Dataset: ClasificadorCarnes_Colaborativo (GitHub, yefferson12355/ClasificadorCarnes_Colaborativo). Classes: alpaca, llama.

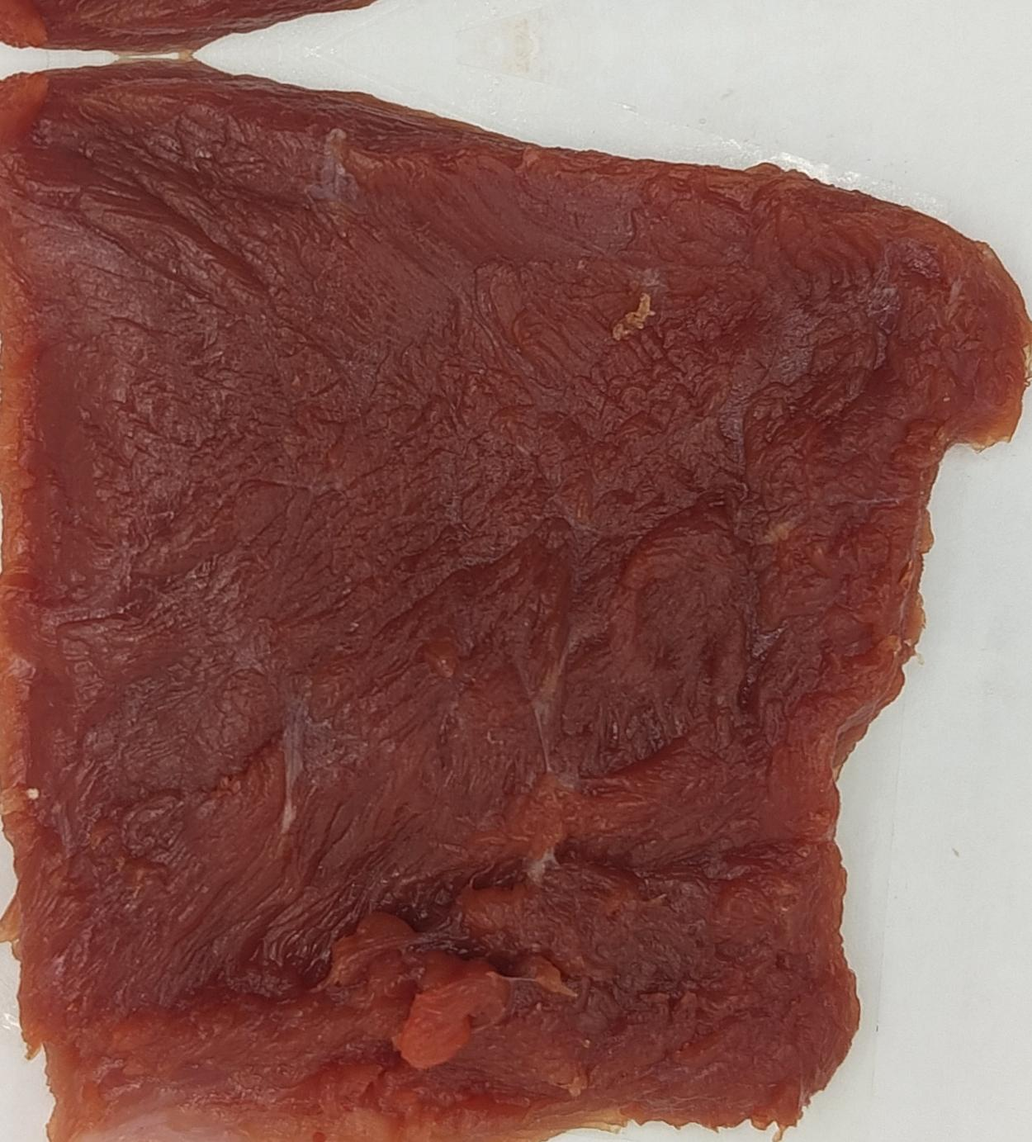
Label: alpaca

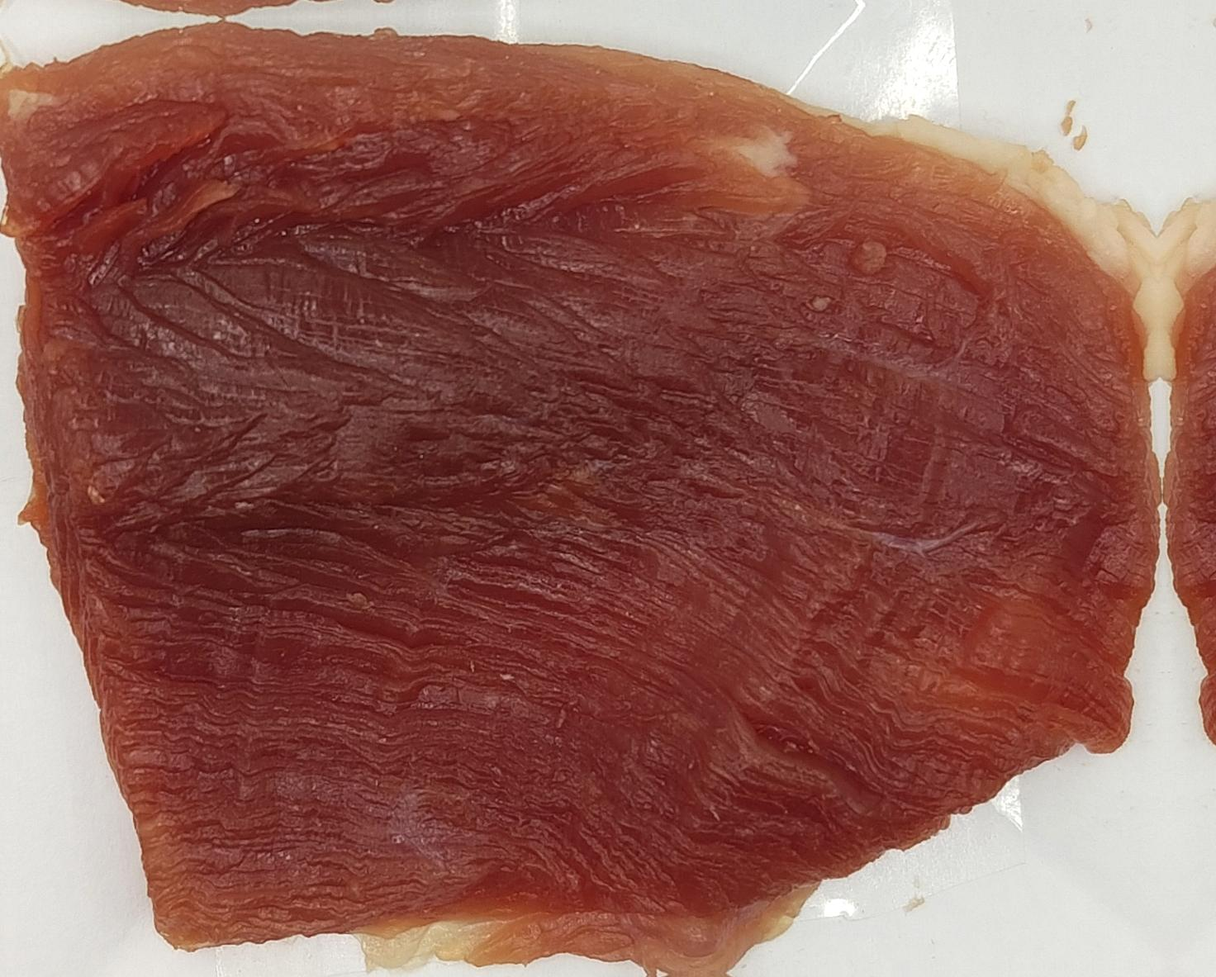
Label: llama

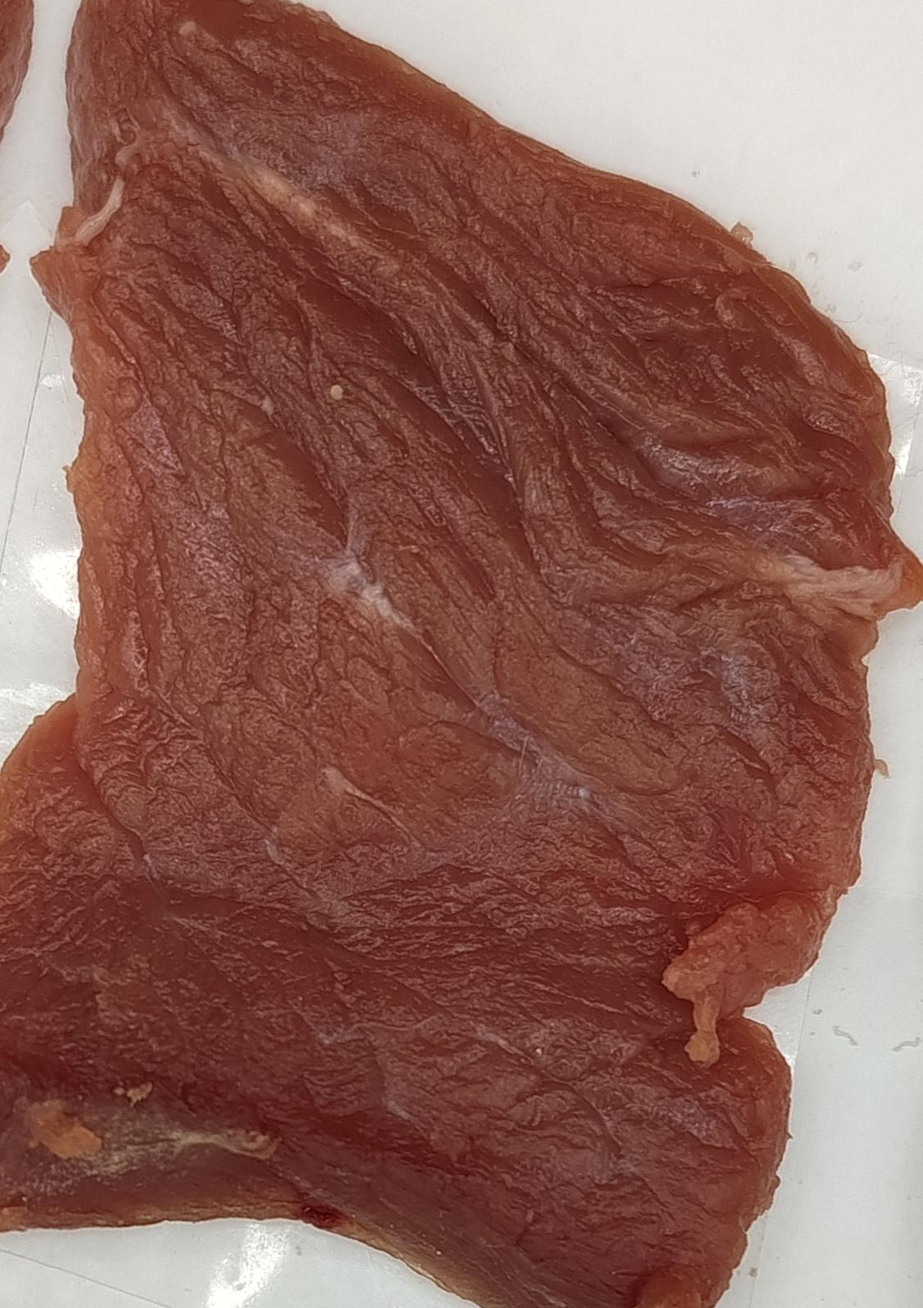
Label: alpaca

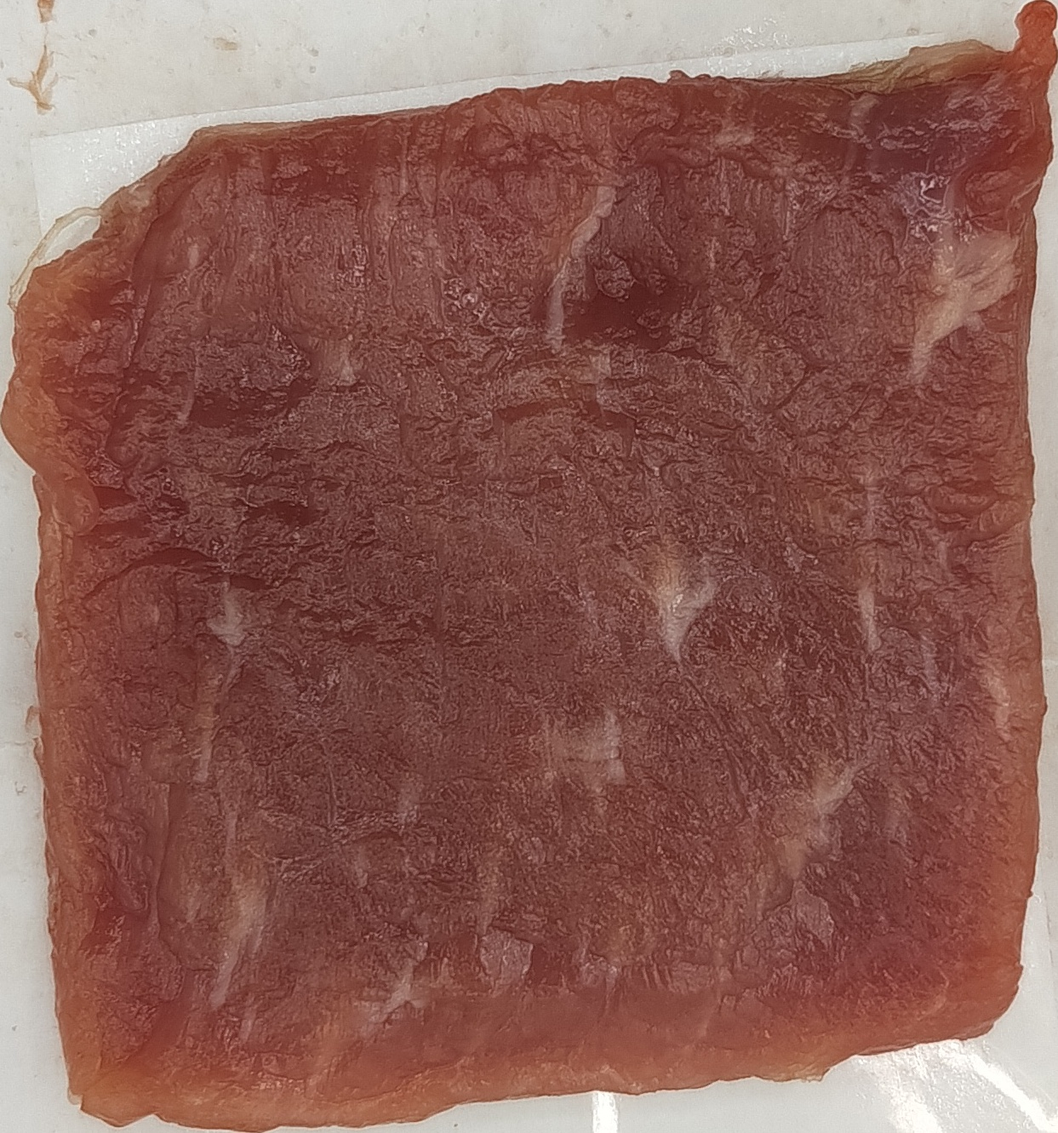
Label: llama

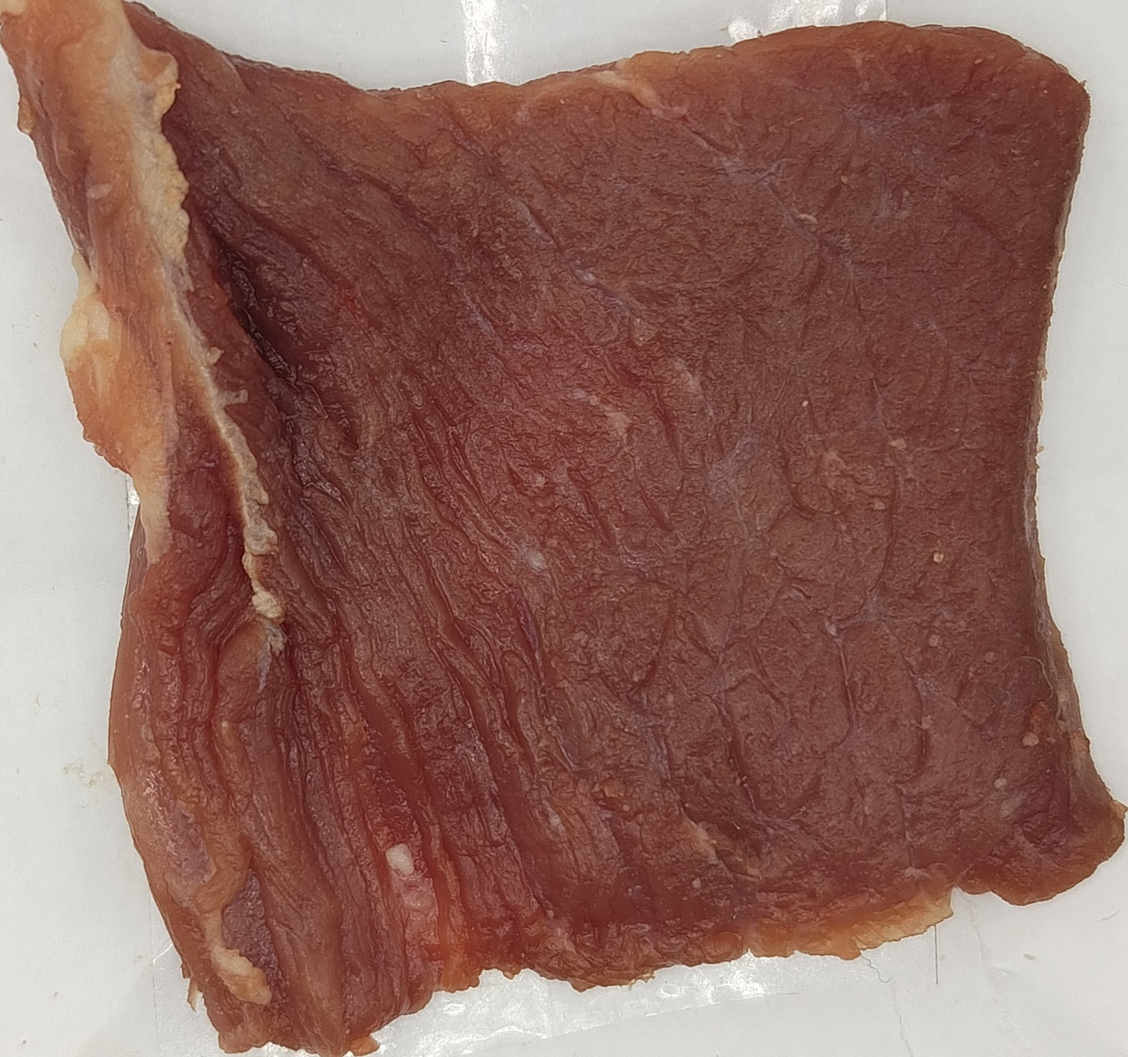
Label: alpaca

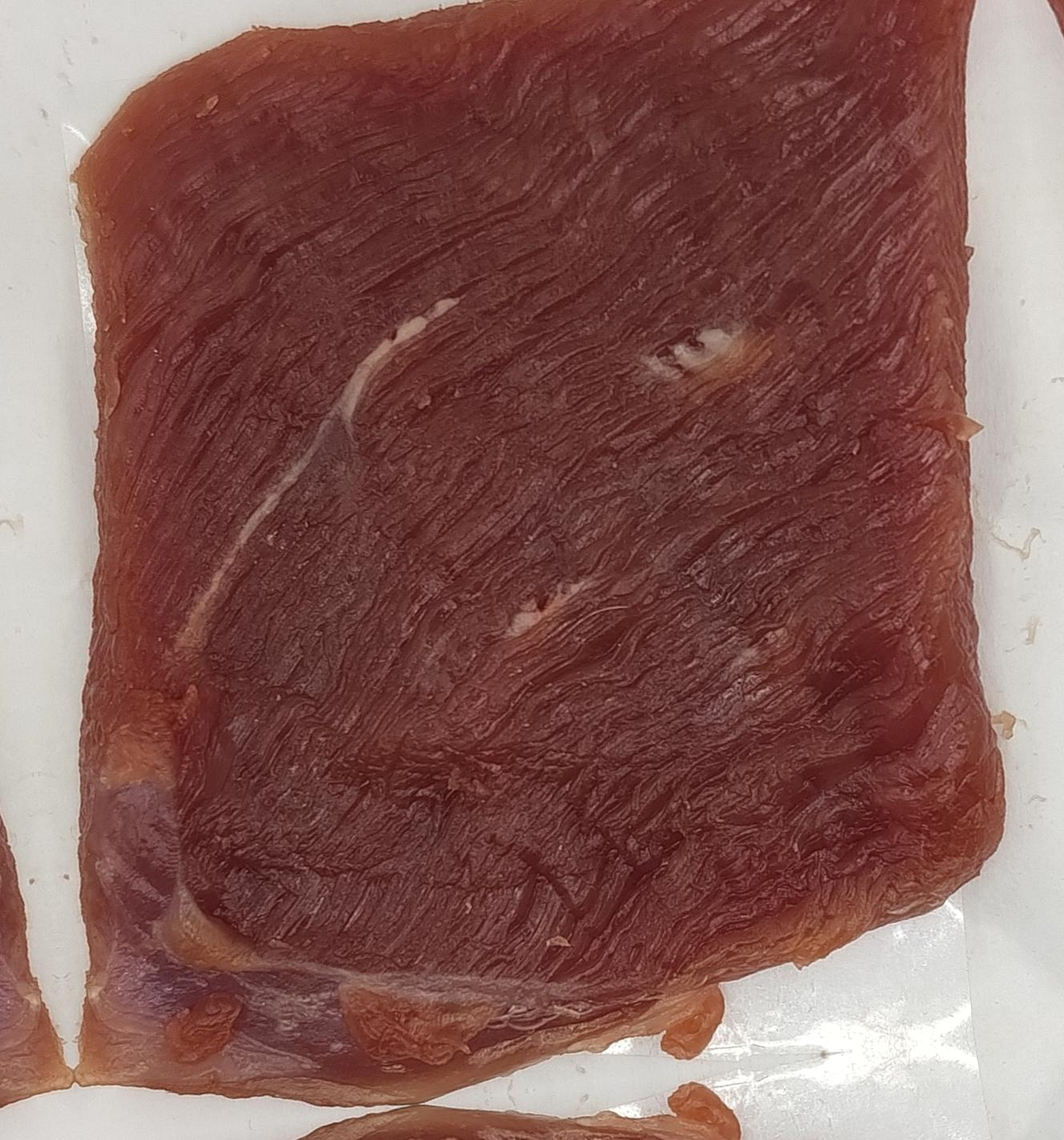
Label: llama
